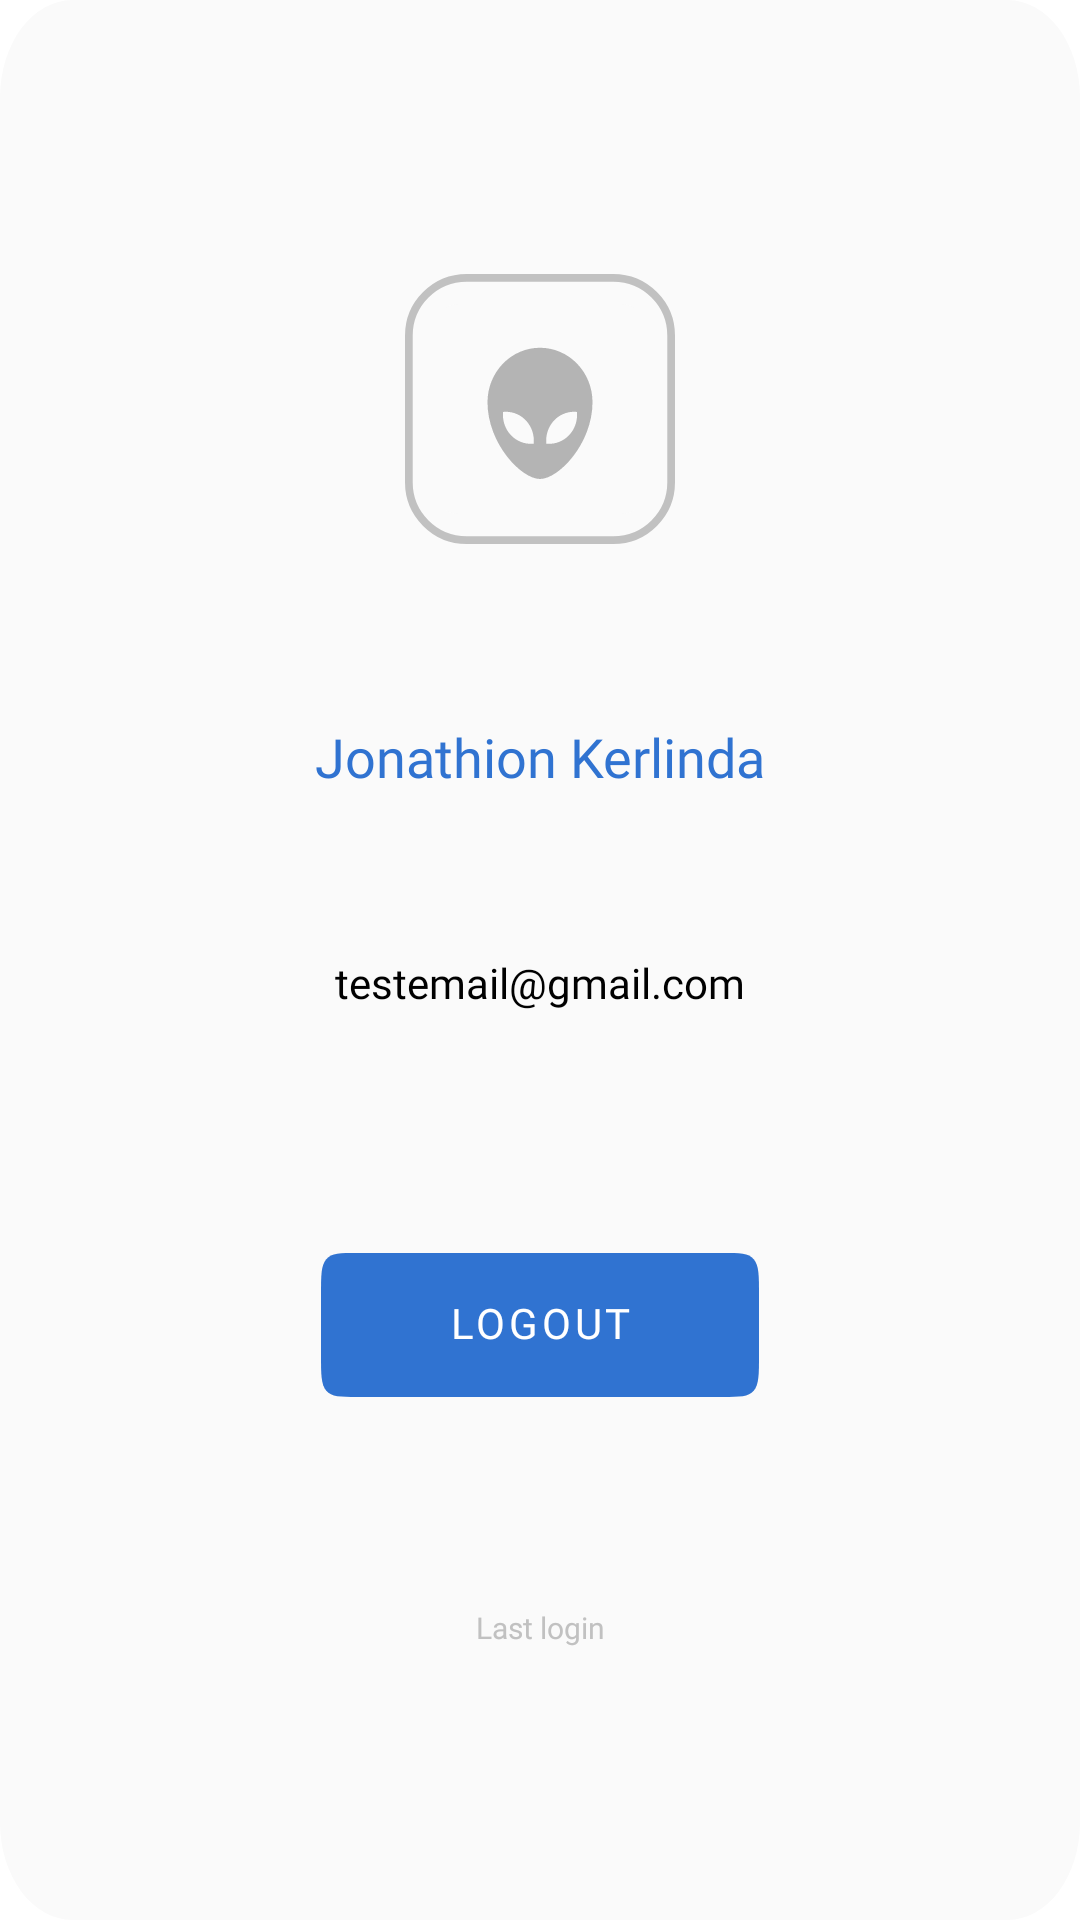

Write the Android layout XML for this screen, with the resource values it uses.
<!-- AndroidManifest.xml: application theme Theme.DVault.LightMode -->
<!-- res/layout/custom_dialog_profile.xml -->
<?xml version="1.0" encoding="utf-8"?>
<androidx.constraintlayout.widget.ConstraintLayout
    xmlns:android="http://schemas.android.com/apk/res/android"
    xmlns:app="http://schemas.android.com/apk/res-auto"
    xmlns:tools="http://schemas.android.com/tools"
    android:layout_width="wrap_content"
    android:layout_height="wrap_content"
    android:background="@drawable/ic_pro_dialog_bg"
    android:padding="40dp">


    <LinearLayout
        android:id="@+id/profileRoot"
        android:layout_width="90dp"
        android:layout_height="90dp"
        android:layout_alignParentLeft="true"
        android:layout_marginBottom="10dp"
        android:background="@drawable/ic_profile_bg_card"
        android:gravity="center"
        android:padding="10dp"
        app:layout_constraintBottom_toTopOf="@+id/user_name"
        app:layout_constraintEnd_toEndOf="parent"
        app:layout_constraintStart_toStartOf="parent"
        app:layout_constraintTop_toTopOf="parent">

        <ImageView
            android:id="@+id/userProfilePic"
            android:layout_width="match_parent"
            android:layout_height="match_parent"
            android:background="@drawable/image_corner_radius"
            android:src="@drawable/ic_skaleten" />
    </LinearLayout>

    <TextView
        android:id="@+id/user_name"
        android:layout_width="wrap_content"
        android:layout_height="wrap_content"
        android:layout_marginBottom="5dp"
        android:fontFamily="@font/poppins_bold"
        android:includeFontPadding="false"
        android:text="Jonathion Kerlinda"
        android:textAppearance="@style/TextAppearance.AppCompat.Medium"
        android:textColor="@color/blue_color"
        app:layout_constraintBottom_toTopOf="@+id/user_email"
        app:layout_constraintEnd_toEndOf="parent"
        app:layout_constraintStart_toStartOf="parent"
        app:layout_constraintTop_toBottomOf="@+id/profileRoot" />

    <TextView
        android:id="@+id/user_email"
        android:layout_width="wrap_content"
        android:layout_height="wrap_content"
        android:layout_marginBottom="10dp"
        android:text="testemail@gmail.com"
        android:textAppearance="@style/TextAppearance.AppCompat.Small"
        android:fontFamily="@font/poppins_regular"
        android:includeFontPadding="false"
        android:textColor="@color/hello_color"
        app:layout_constraintBottom_toTopOf="@+id/login"
        app:layout_constraintEnd_toEndOf="parent"
        app:layout_constraintStart_toStartOf="parent"
        app:layout_constraintTop_toBottomOf="@+id/user_name" />

    <com.google.android.material.button.MaterialButton
        android:id="@+id/login"
        android:layout_width="wrap_content"
        android:layout_height="wrap_content"
        android:layout_marginTop="20dp"
        android:layout_marginBottom="10dp"
        android:background="@drawable/ic_button"
        android:fontFamily="@font/poppins_medium"
        android:includeFontPadding="false"
        android:text="Logout"
        app:layout_constraintBottom_toTopOf="@+id/lastLoggedin"
        app:layout_constraintEnd_toEndOf="parent"
        app:layout_constraintStart_toStartOf="parent"
        app:layout_constraintTop_toBottomOf="@+id/user_email" />

    <TextView
        android:id="@+id/lastLoggedin"
        android:layout_width="wrap_content"
        android:layout_height="wrap_content"
        android:layout_marginTop="10dp"
        android:fontFamily="@font/poppins_regular"
        android:includeFontPadding="false"
        android:textSize="10sp"
        android:textColor="@color/profile_bg_stroke"
        android:text="@string/last_login"
        app:layout_constraintBottom_toBottomOf="parent"
        app:layout_constraintEnd_toEndOf="parent"
        app:layout_constraintStart_toStartOf="parent"
        app:layout_constraintTop_toBottomOf="@+id/login" />

</androidx.constraintlayout.widget.ConstraintLayout>
<!-- resources referenced by this layout -->
<resources>
  <color name="blue_color">#3073D1</color>
  <color name="hello_color">#000000</color>
  <color name="profile_bg_stroke">#C1C1C1</color>
  <!-- drawable ic_button (drawable) -->
  <vector xmlns:android="http://schemas.android.com/apk/res/android"
      android:width="146dp"
      android:height="41dp"
      android:viewportWidth="146"
      android:viewportHeight="41">
    <path
        android:pathData="M0,12C0,6.343 0,3.515 1.757,1.757C3.515,0 6.343,0 12,0H134C139.657,0 142.485,0 144.243,1.757C146,3.515 146,6.343 146,12V29C146,34.657 146,37.485 144.243,39.243C142.485,41 139.657,41 134,41H12C6.343,41 3.515,41 1.757,39.243C0,37.485 0,34.657 0,29V12Z"
        android:fillColor="#508EE5"/>
  </vector>
  <!-- drawable ic_pro_dialog_bg (drawable) -->
  <vector xmlns:android="http://schemas.android.com/apk/res/android"
      android:width="224dp"
      android:height="295dp"
      android:viewportWidth="224"
      android:viewportHeight="295">
    <path
        android:pathData="M15,0L209,0A15,15 0,0 1,224 15L224,280A15,15 0,0 1,209 295L15,295A15,15 0,0 1,0 280L0,15A15,15 0,0 1,15 0z"
        android:fillColor="@color/dashboard_ln_bg"/>
  </vector>
  <!-- drawable ic_profile_bg_card (drawable) -->
  <vector xmlns:android="http://schemas.android.com/apk/res/android"
      android:width="35dp"
      android:height="35dp"
      android:viewportWidth="35"
      android:viewportHeight="35">
    <path
        android:strokeWidth="1"
        android:pathData="M8,0.5L27,0.5A7.5,7.5 0,0 1,34.5 8L34.5,27A7.5,7.5 0,0 1,27 34.5L8,34.5A7.5,7.5 0,0 1,0.5 27L0.5,8A7.5,7.5 0,0 1,8 0.5z"
        android:fillColor="#00000000"
        android:strokeColor="@color/profile_bg_stroke"/>
  </vector>
  <!-- drawable image_corner_radius (drawable) -->
  <shape xmlns:android="http://schemas.android.com/apk/res/android"
      android:shape="rectangle">
      <solid android:color="@color/dashboard_ln_bg" />
      <corners android:radius="8dp" />
  </shape>
  <string name="last_login">Last login</string>
  <style name="Theme.DVault.LightMode" parent="Theme.MaterialComponents.Light.NoActionBar">
          
          <item name="colorPrimary">@color/purple_500</item>
          <item name="colorPrimaryVariant">@color/purple_700</item>
          <item name="colorOnPrimary">@color/white</item>
          
          <item name="colorSecondary">@color/teal_200</item>
          <item name="colorSecondaryVariant">@color/teal_700</item>
          <item name="colorOnSecondary">@color/black</item>
          
          <item name="android:statusBarColor" tools:targetApi="l">?attr/colorPrimaryVariant</item>
          
      </style>
  <color name="dashboard_ln_bg">#FAFAFA</color>
  <color name="purple_500">#3073D1</color>
  <color name="purple_700">#3073D1</color>
  <color name="white">#FFFFFFFF</color>
  <color name="teal_200">#FF03DAC5</color>
  <color name="teal_700">#FF018786</color>
  <color name="black">#000000</color>
</resources>
